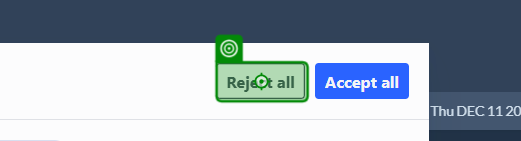
Workflow: OpenStockMonitor

Step 1 [then]: click on the button 'Reject all' in window 'Finviz - Stock Screener' (chrome.exe)
